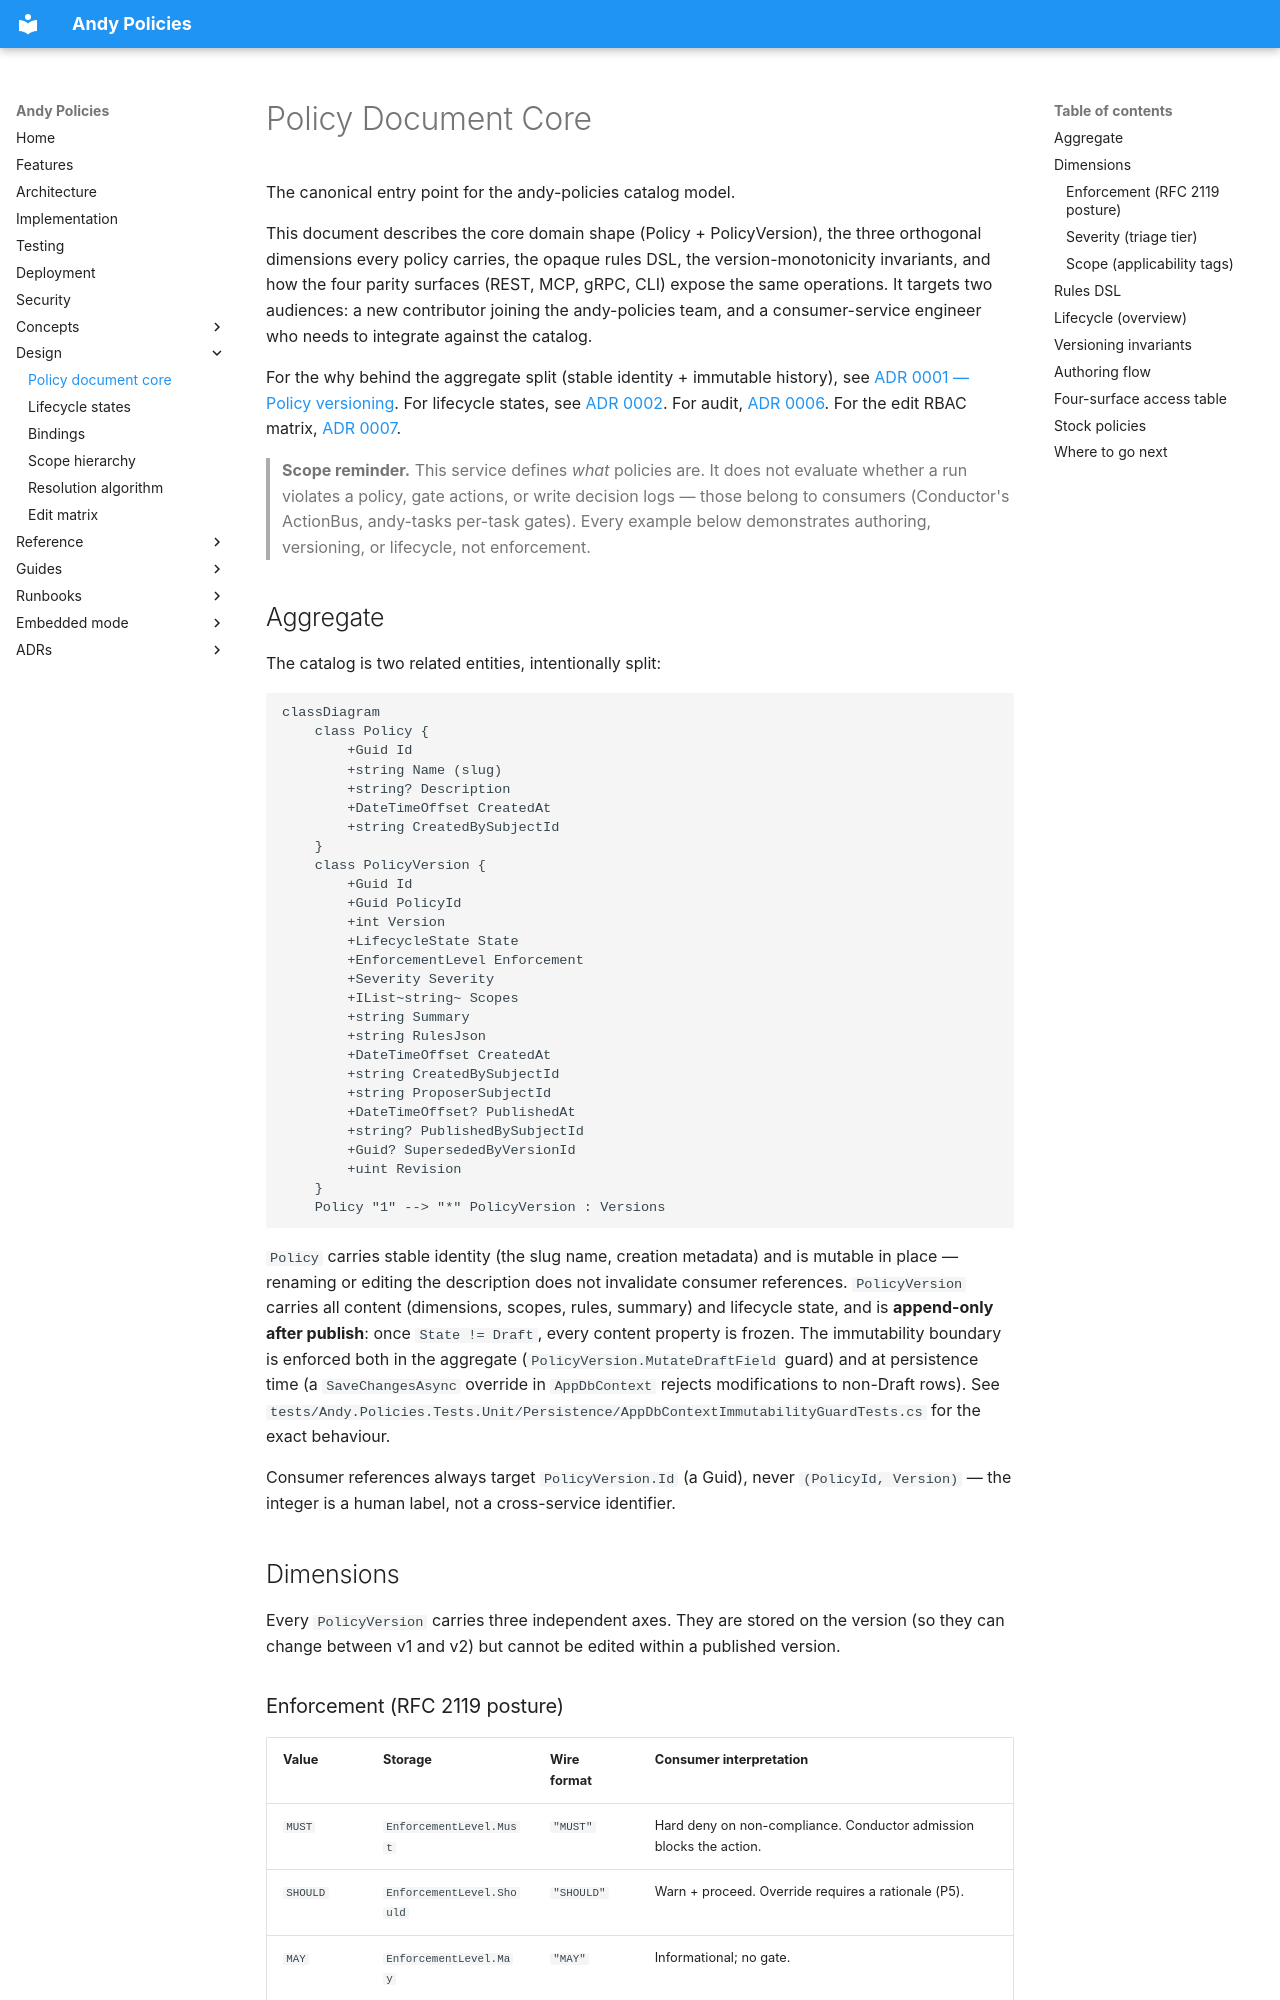

repository: rivoli-ai/andy-policies · page: design/policy-document-core/index.html · generator: mkdocs

# Policy Document Core

The canonical entry point for the andy-policies catalog model.

This document describes the core domain shape (Policy + PolicyVersion), the three orthogonal dimensions every policy carries, the opaque rules DSL, the version-monotonicity invariants, and how the four parity surfaces (REST, MCP, gRPC, CLI) expose the same operations. It targets two audiences: a new contributor joining the andy-policies team, and a consumer-service engineer who needs to integrate against the catalog.

For the why behind the aggregate split (stable identity + immutable history), see [ADR 0001 — Policy versioning](../adr/0001-policy-versioning.md). For lifecycle states, see [ADR 0002](../adr/0002-lifecycle-states.md). For audit, [ADR 0006](../adr/0006-audit-hash-chain.md). For the edit RBAC matrix, [ADR 0007](../adr/0007-edit-rbac.md).

> **Scope reminder.** This service defines *what* policies are. It does not evaluate whether a run violates a policy, gate actions, or write decision logs — those belong to consumers (Conductor's ActionBus, andy-tasks per-task gates). Every example below demonstrates authoring, versioning, or lifecycle, not enforcement.

## Aggregate

The catalog is two related entities, intentionally split:

```mermaid
classDiagram
    class Policy {
        +Guid Id
        +string Name (slug)
        +string? Description
        +DateTimeOffset CreatedAt
        +string CreatedBySubjectId
    }
    class PolicyVersion {
        +Guid Id
        +Guid PolicyId
        +int Version
        +LifecycleState State
        +EnforcementLevel Enforcement
        +Severity Severity
        +IList~string~ Scopes
        +string Summary
        +string RulesJson
        +DateTimeOffset CreatedAt
        +string CreatedBySubjectId
        +string ProposerSubjectId
        +DateTimeOffset? PublishedAt
        +string? PublishedBySubjectId
        +Guid? SupersededByVersionId
        +uint Revision
    }
    Policy "1" --> "*" PolicyVersion : Versions
```

`Policy` carries stable identity (the slug name, creation metadata) and is mutable in place — renaming or editing the description does not invalidate consumer references. `PolicyVersion` carries all content (dimensions, scopes, rules, summary) and lifecycle state, and is **append-only after publish**: once `State != Draft`, every content property is frozen. The immutability boundary is enforced both in the aggregate (`PolicyVersion.MutateDraftField` guard) and at persistence time (a `SaveChangesAsync` override in `AppDbContext` rejects modifications to non-Draft rows). See `tests/Andy.Policies.Tests.Unit/Persistence/AppDbContextImmutabilityGuardTests.cs` for the exact behaviour.

Consumer references always target `PolicyVersion.Id` (a Guid), never `(PolicyId, Version)` — the integer is a human label, not a cross-service identifier.

## Dimensions

Every `PolicyVersion` carries three independent axes. They are stored on the version (so they can change between v1 and v2) but cannot be edited within a published version.

### Enforcement (RFC 2119 posture)

| Value | Storage | Wire format | Consumer interpretation |
|-------|---------|-------------|-------------------------|
| `MUST` | `EnforcementLevel.Must` | `"MUST"` | Hard deny on non-compliance. Conductor admission blocks the action. |
| `SHOULD` | `EnforcementLevel.Should` | `"SHOULD"` | Warn + proceed. Override requires a rationale (P5). |
| `MAY` | `EnforcementLevel.May` | `"MAY"` | Informational; no gate. |

Wire format is uppercase to preserve the RFC 2119 convention so consumers can grep policy bundles for the literal `MUST` / `SHOULD` / `MAY` tokens.
